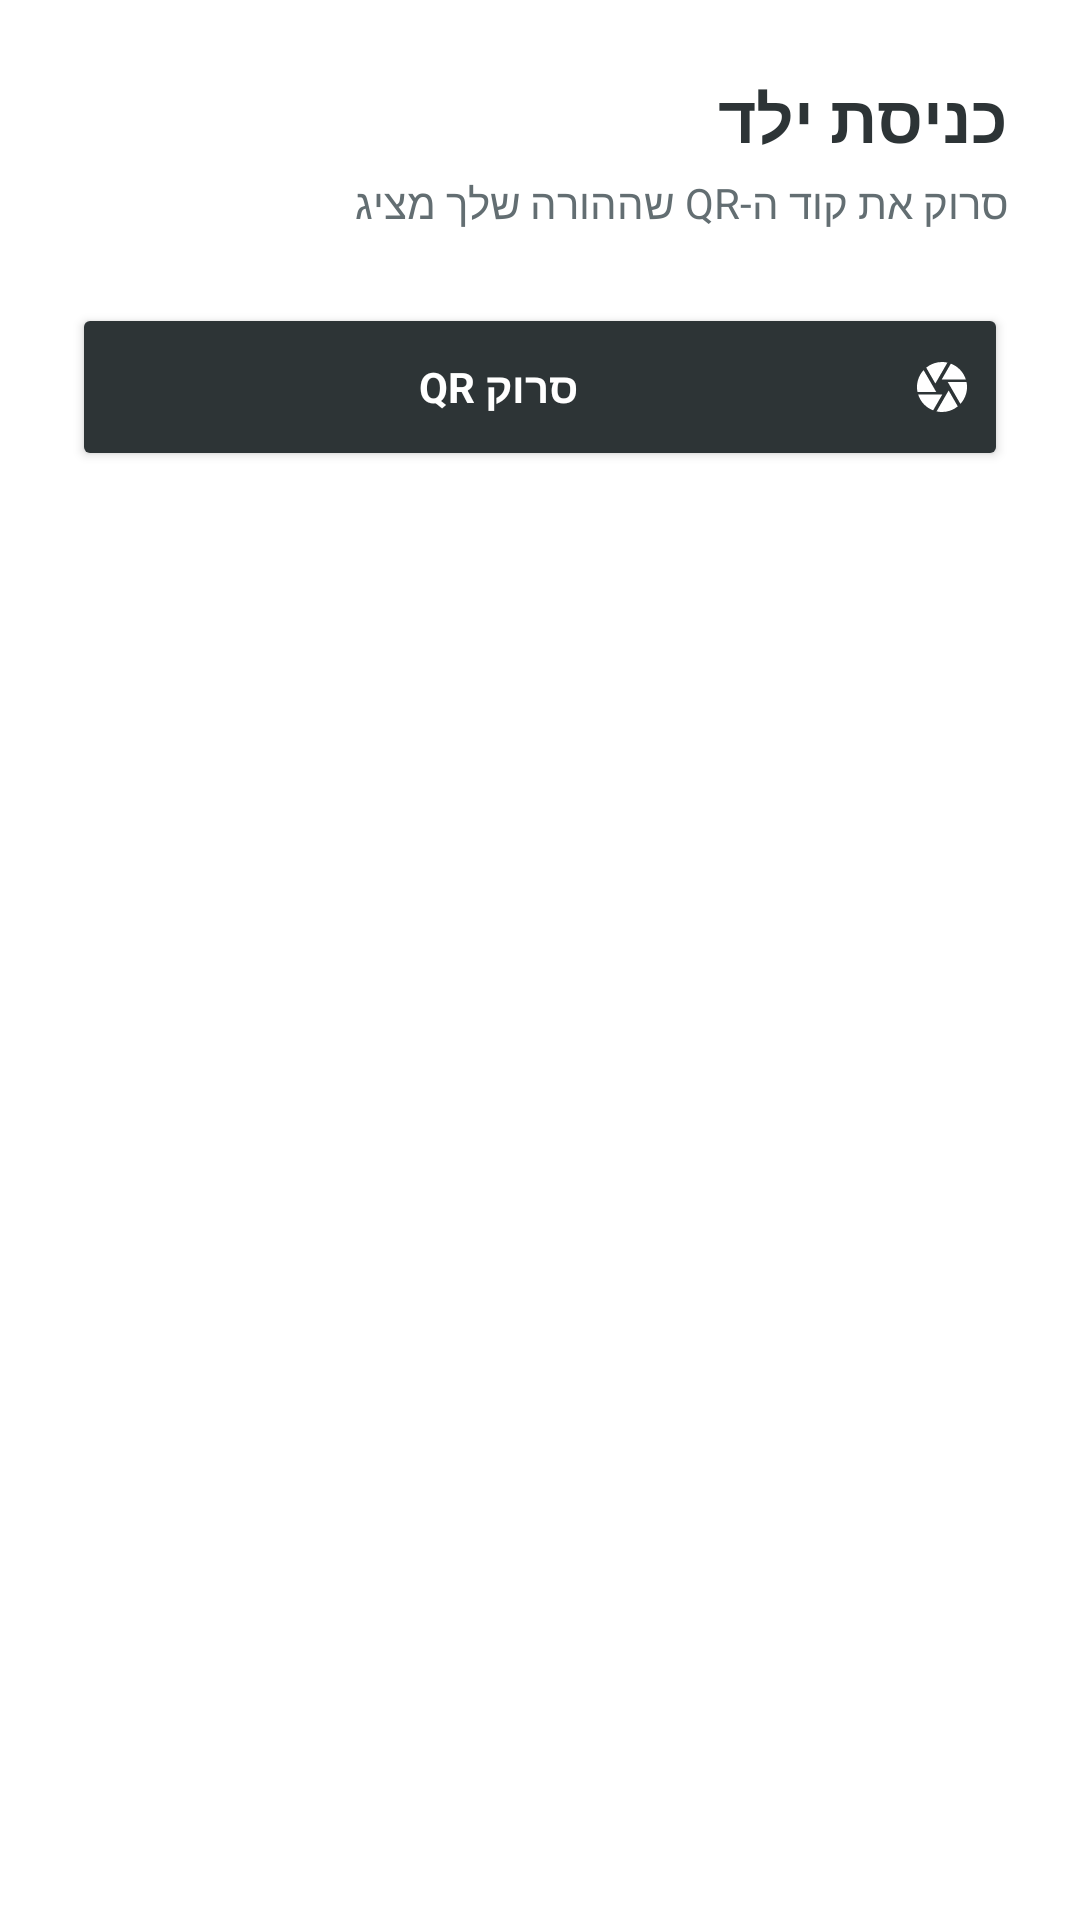

This screen was rendered from an Android layout file. Write that file and the resources it references.
<!-- AndroidManifest.xml: application theme Theme.Family_Tasks_Proj -->
<!-- res/layout/fragment_child_q_r_login.xml -->
<?xml version="1.0" encoding="utf-8"?>
<LinearLayout xmlns:android="http://schemas.android.com/apk/res/android"
    xmlns:app="http://schemas.android.com/apk/res-auto"
    android:layout_width="match_parent"
    android:layout_height="match_parent"
    android:background="@android:color/white"
    android:orientation="vertical"
    android:padding="24dp"
    android:layoutDirection="rtl">

    
    <TextView
        android:layout_width="wrap_content"
        android:layout_height="wrap_content"
        android:text="@string/title_child_login"
        android:textColor="@color/primary"
        android:textSize="22sp"
        android:textStyle="bold" />

    
    <TextView
        android:layout_width="wrap_content"
        android:layout_height="wrap_content"
        android:layout_marginTop="4dp"
        android:text="@string/child_qr_scan_prompt"
        android:textColor="@color/text_secondary"
        android:textSize="14sp" />

    
    <Button
        android:id="@+id/btnScanQR"
        android:layout_width="match_parent"
        android:layout_height="56dp"
        android:layout_marginTop="24dp"
        android:backgroundTint="@color/primary"
        android:drawableStart="@drawable/ic_camera"
        android:drawablePadding="8dp"
        android:drawableTint="@color/white"
        android:text="@string/scan_qr"
        android:textColor="@color/white"
        android:textStyle="bold"
        app:cornerRadius="12dp" />

</LinearLayout>
<!-- resources referenced by this layout -->
<resources>
  <color name="primary">#2D3436</color>
  <color name="text_secondary">#636E72</color>
  <color name="white">#FFFFFFFF</color>
  <!-- drawable ic_camera (drawable) -->
  <vector xmlns:android="http://schemas.android.com/apk/res/android"
      android:width="20dp"
      android:height="20dp"
      android:viewportWidth="24"
      android:viewportHeight="24"
      android:tint="@color/primary_dark">
      <path
          android:fillColor="@android:color/white"
          android:pathData="M9.4,10.5l4.77,-8.26C13.47,2.09 12.75,2 12,2c-2.4,0 -4.6,0.85 -6.32,2.25l3.66,6.35 0.06,-0.1zM21.54,9c-0.92,-2.92 -3.15,-5.26 -6,-6.34L11.88,9h9.66zM21.8,10h-7.49l0.29,0.5 4.76,8.25C21,16.97 22,14.61 22,12c0,-0.69 -0.07,-1.35 -0.2,-2zM8.54,12l-3.9,-6.75C3.01,7.03 2,9.39 2,12c0,0.69 0.07,1.35 0.2,2h7.49l-1.15,-2zM2.46,15c0.92,2.92 3.15,5.26 6,6.34L12.12,15L2.46,15zM13.73,15l-3.9,6.76c0.7,0.15 1.42,0.24 2.17,0.24 2.4,0 4.6,-0.85 6.32,-2.25l-3.66,-6.35 -0.93,1.6z" />
  </vector>
  <string name="child_qr_scan_prompt">סרוק את קוד ה-QR שההורה שלך מציג</string>
  <string name="scan_qr">סרוק QR</string>
  <string name="title_child_login">כניסת ילד</string>
  <style name="Theme.Family_Tasks_Proj" parent="Base.Theme.Family_Tasks_Proj" />
  <color name="primary_dark">#000000</color>
  <style name="Base.Theme.Family_Tasks_Proj" parent="Theme.Material3.Light.NoActionBar">
          <item name="colorPrimary">@color/primary</item>
          <item name="colorOnPrimary">@color/white</item>
          <item name="colorPrimaryContainer">@color/primary_light</item>
          <item name="colorOnPrimaryContainer">@color/primary</item>
          <item name="colorSecondary">@color/secondary</item>
          <item name="colorOnSecondary">@color/white</item>
          <item name="colorSecondaryContainer">@color/secondary_light</item>
          <item name="colorOnSecondaryContainer">@color/primary</item>
          <item name="colorTertiary">@color/secondary</item>
          <item name="colorOnTertiary">@color/white</item>
          <item name="colorSurface">@color/white</item>
          <item name="colorOnSurface">@color/text_primary</item>
          <item name="colorError">@color/error</item>
          <item name="colorOnError">@color/white</item>
          <item name="android:colorBackground">@color/white</item>
          <item name="android:windowBackground">@color/bg_screen</item>
          <item name="android:fontFamily">sans-serif</item>
  
          <item name="android:statusBarColor">@color/white</item>
          <item name="android:windowLightStatusBar">true</item>
          <item name="android:navigationBarColor">@color/white</item>
      </style>
  <color name="primary_light">#F1F2F6</color>
  <color name="secondary">#636E72</color>
  <color name="secondary_light">#DFE4EA</color>
  <color name="text_primary">#2D3436</color>
  <color name="error">#D63031</color>
  <color name="bg_screen">#FFFFFF</color>
</resources>
